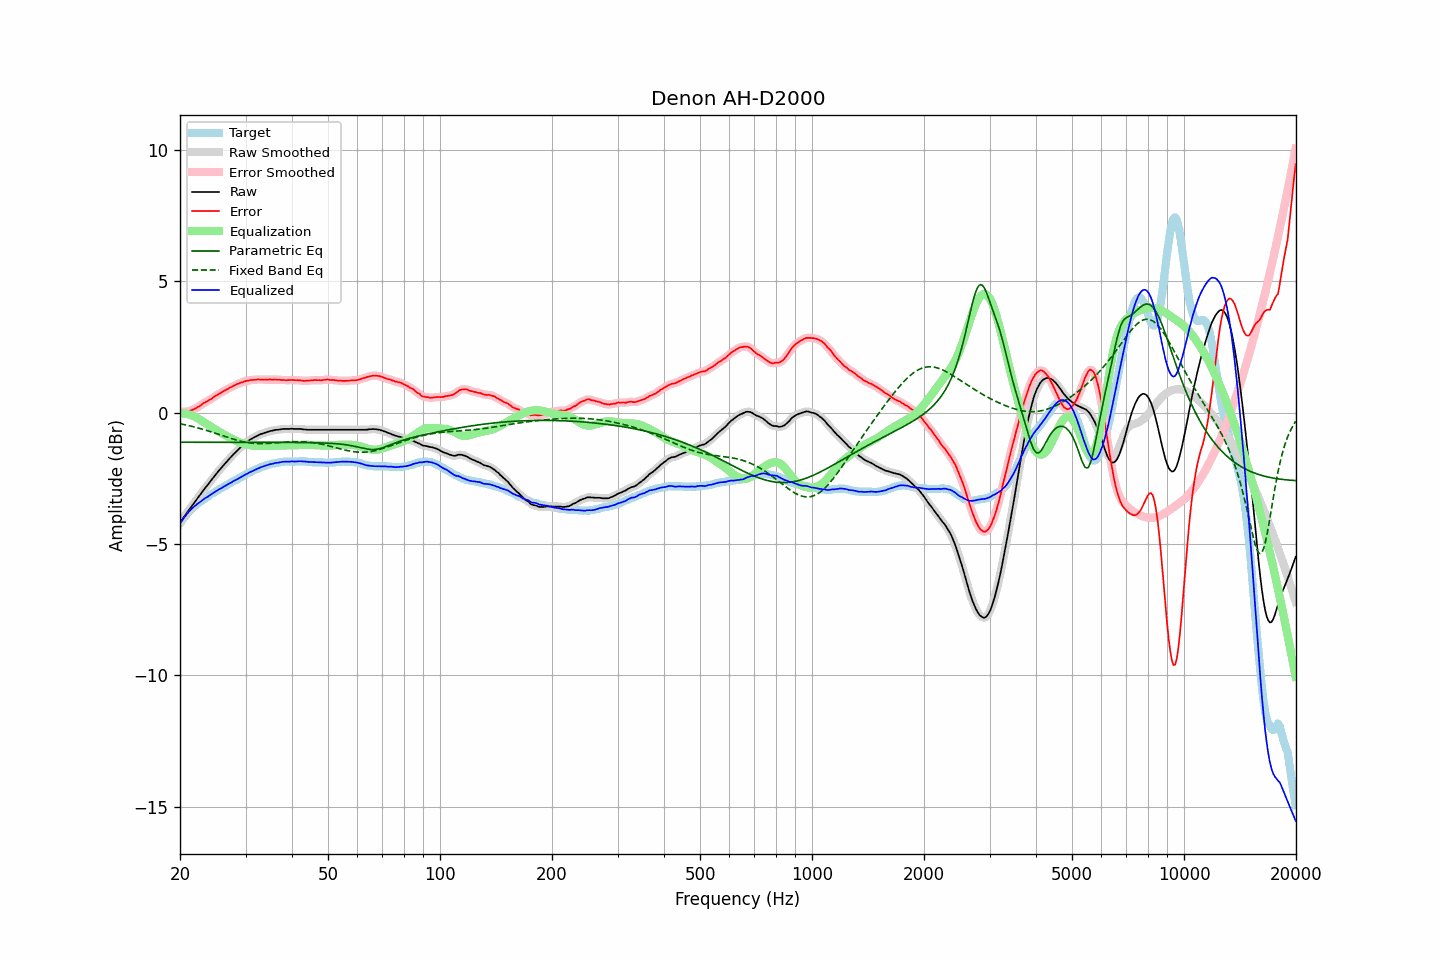

Values plotted in this chart, from the file beside it:
frequency, raw, error, smoothed, error_smoothed, equalization, parametric_eq, fixed_band_eq, equalized_raw, equalized_smoothed, target
20.00, -4.19, 0.03, -4.19, 0.03, -0.03, -1.12, -0.42, -4.22, -4.22, -4.22
20.20, -4.10, 0.03, -4.10, 0.03, -0.03, -1.12, -0.43, -4.13, -4.13, -4.13
20.40, -4.01, 0.03, -4.01, 0.03, -0.03, -1.12, -0.44, -4.04, -4.04, -4.04
20.61, -3.93, 0.04, -3.92, 0.04, -0.04, -1.12, -0.46, -3.97, -3.96, -3.97
20.81, -3.84, 0.04, -3.84, 0.04, -0.04, -1.12, -0.47, -3.88, -3.88, -3.88
21.02, -3.75, 0.05, -3.75, 0.06, -0.06, -1.12, -0.49, -3.81, -3.81, -3.80
21.23, -3.67, 0.07, -3.67, 0.07, -0.07, -1.12, -0.50, -3.74, -3.74, -3.74
21.44, -3.59, 0.09, -3.58, 0.09, -0.09, -1.12, -0.51, -3.68, -3.68, -3.68
21.66, -3.50, 0.11, -3.50, 0.12, -0.12, -1.12, -0.53, -3.62, -3.62, -3.61
21.87, -3.42, 0.14, -3.42, 0.14, -0.15, -1.12, -0.54, -3.56, -3.56, -3.56
22.09, -3.34, 0.17, -3.33, 0.18, -0.18, -1.12, -0.56, -3.52, -3.51, -3.51
22.31, -3.25, 0.22, -3.25, 0.21, -0.21, -1.12, -0.58, -3.46, -3.47, -3.46
22.54, -3.17, 0.24, -3.17, 0.25, -0.25, -1.12, -0.59, -3.42, -3.42, -3.41
22.76, -3.09, 0.29, -3.08, 0.29, -0.29, -1.12, -0.61, -3.38, -3.37, -3.37
22.99, -3.00, 0.34, -3.00, 0.33, -0.33, -1.12, -0.63, -3.32, -3.33, -3.33
23.22, -2.92, 0.38, -2.92, 0.37, -0.36, -1.12, -0.65, -3.28, -3.28, -3.29
23.45, -2.84, 0.41, -2.84, 0.41, -0.40, -1.12, -0.66, -3.24, -3.24, -3.25
23.69, -2.77, 0.44, -2.77, 0.44, -0.44, -1.12, -0.68, -3.21, -3.21, -3.21
23.92, -2.69, 0.48, -2.69, 0.47, -0.48, -1.12, -0.70, -3.17, -3.17, -3.17
24.16, -2.61, 0.51, -2.61, 0.51, -0.52, -1.12, -0.72, -3.13, -3.13, -3.12
24.40, -2.53, 0.55, -2.53, 0.55, -0.56, -1.12, -0.74, -3.08, -3.08, -3.08
24.65, -2.45, 0.60, -2.45, 0.60, -0.59, -1.12, -0.76, -3.04, -3.04, -3.05
24.89, -2.37, 0.64, -2.37, 0.64, -0.63, -1.13, -0.78, -3.00, -3.00, -3.01
25.14, -2.30, 0.67, -2.29, 0.67, -0.67, -1.13, -0.80, -2.97, -2.96, -2.97
25.39, -2.22, 0.71, -2.22, 0.71, -0.71, -1.13, -0.82, -2.93, -2.93, -2.93
25.65, -2.15, 0.74, -2.15, 0.74, -0.75, -1.13, -0.84, -2.90, -2.89, -2.89
25.91, -2.08, 0.78, -2.08, 0.78, -0.78, -1.13, -0.86, -2.86, -2.86, -2.86
26.16, -2.01, 0.81, -2.01, 0.82, -0.82, -1.13, -0.88, -2.82, -2.83, -2.82
26.43, -1.94, 0.85, -1.94, 0.85, -0.85, -1.13, -0.90, -2.79, -2.79, -2.79
26.69, -1.87, 0.88, -1.87, 0.89, -0.88, -1.13, -0.92, -2.75, -2.75, -2.75
26.96, -1.80, 0.92, -1.80, 0.92, -0.92, -1.13, -0.94, -2.72, -2.72, -2.71
27.23, -1.73, 0.96, -1.73, 0.95, -0.95, -1.13, -0.96, -2.68, -2.68, -2.69
27.50, -1.67, 0.98, -1.66, 0.98, -0.98, -1.13, -0.98, -2.65, -2.65, -2.65
27.77, -1.60, 1.02, -1.60, 1.01, -1.01, -1.13, -1.00, -2.61, -2.62, -2.62
28.05, -1.54, 1.04, -1.54, 1.05, -1.04, -1.13, -1.02, -2.58, -2.58, -2.58
28.33, -1.48, 1.08, -1.48, 1.07, -1.07, -1.13, -1.04, -2.55, -2.55, -2.56
28.62, -1.42, 1.10, -1.42, 1.10, -1.10, -1.13, -1.06, -2.52, -2.52, -2.52
28.90, -1.36, 1.12, -1.36, 1.12, -1.12, -1.13, -1.07, -2.48, -2.48, -2.48
29.19, -1.30, 1.15, -1.30, 1.15, -1.15, -1.13, -1.09, -2.45, -2.45, -2.45
29.48, -1.25, 1.15, -1.24, 1.17, -1.17, -1.13, -1.10, -2.42, -2.41, -2.40
29.78, -1.19, 1.20, -1.19, 1.19, -1.19, -1.13, -1.11, -2.38, -2.38, -2.38
30.08, -1.14, 1.21, -1.14, 1.20, -1.20, -1.13, -1.12, -2.34, -2.35, -2.35
30.38, -1.10, 1.22, -1.09, 1.22, -1.22, -1.13, -1.14, -2.32, -2.31, -2.32
30.68, -1.05, 1.23, -1.05, 1.23, -1.23, -1.13, -1.14, -2.28, -2.28, -2.28
30.99, -1.01, 1.25, -1.01, 1.24, -1.24, -1.13, -1.15, -2.25, -2.25, -2.26
31.30, -0.98, 1.24, -0.97, 1.25, -1.25, -1.13, -1.16, -2.23, -2.22, -2.22
31.61, -0.94, 1.25, -0.94, 1.25, -1.25, -1.13, -1.17, -2.19, -2.20, -2.19
31.93, -0.91, 1.25, -0.91, 1.26, -1.26, -1.13, -1.17, -2.17, -2.17, -2.16
32.24, -0.88, 1.27, -0.88, 1.26, -1.26, -1.13, -1.17, -2.14, -2.14, -2.14
32.57, -0.85, 1.27, -0.85, 1.26, -1.26, -1.13, -1.18, -2.11, -2.11, -2.12
32.89, -0.82, 1.26, -0.82, 1.26, -1.26, -1.13, -1.18, -2.08, -2.08, -2.08
33.22, -0.80, 1.26, -0.80, 1.26, -1.26, -1.13, -1.18, -2.06, -2.06, -2.06
33.55, -0.78, 1.26, -0.78, 1.26, -1.26, -1.13, -1.18, -2.04, -2.04, -2.04
33.89, -0.76, 1.27, -0.76, 1.26, -1.26, -1.13, -1.17, -2.02, -2.02, -2.02
34.23, -0.74, 1.26, -0.74, 1.26, -1.26, -1.13, -1.17, -2.00, -2.00, -2.00
34.57, -0.72, 1.26, -0.72, 1.26, -1.26, -1.13, -1.17, -1.98, -1.98, -1.98
34.92, -0.70, 1.27, -0.70, 1.26, -1.26, -1.13, -1.16, -1.96, -1.96, -1.97
35.27, -0.69, 1.25, -0.69, 1.26, -1.26, -1.13, -1.16, -1.95, -1.95, -1.94
35.62, -0.68, 1.26, -0.67, 1.26, -1.26, -1.13, -1.16, -1.94, -1.93, -1.93
35.97, -0.66, 1.27, -0.66, 1.26, -1.26, -1.13, -1.15, -1.92, -1.92, -1.93
... 635 more rows
